Dataset: finalCAIProject (GitHub, jacobgale21/finalCAIProject). Classes: backpack, book, calculator, chair, clock, desk, keychain, laptop, paper, pen, phone, water bottle.

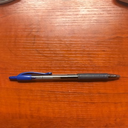
Label: pen

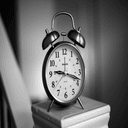
Label: clock

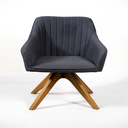
Label: chair

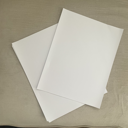
Label: paper

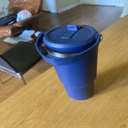
Label: water bottle

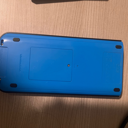
Label: calculator
